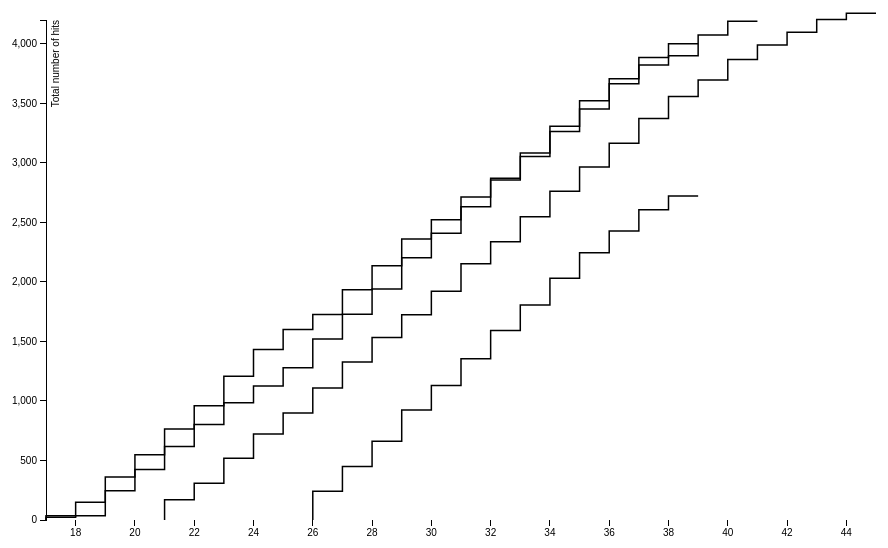
D3 v3 page, settled after 360 driven frames (6 s of simulated time); the page loaded 1 data file(s).


/* setting margin, width and height */
var margin = {top: 20, right: 80, bottom: 30, left: 50},
    width = 960 - margin.left - margin.right,
    height = 550 - margin.top - margin.bottom;

// Scales. Note the inverted domain for the y-scale: bigger is up!
var x = d3.scale.linear()
    .range([0, width]);
var y = d3.scale.linear()
    .range([height, 0]);


// A line generator, for the dark stroke. changed basis from monochrome
// setting up function for drawing step lines
//http://www.dashingd3js.com/svg-paths-and-d3js

var line = d3.svg.line()
    .interpolate("step-before")
    .x(function(d) { return x(d.age); })
    .y(function(d) { return y(d.tot); });

// what does this do?
var color = d3.scale.linear()
    .domain([0, 4])
    .range(["red", "black"]); //d3.scale.category10();


var xAxis = d3.svg.axis()
    .scale(x)
    .orient("bottom");

var yAxis = d3.svg.axis()
    .scale(y)
    .orient("left");


 var svg = d3.select("body").append("svg")
    .attr("width", width + margin.left + margin.right)
    .attr("height", height + margin.top + margin.bottom)
  .append("g")
    .attr("transform", "translate(" + margin.left + "," + margin.top + ")");

d3.tsv("hits-datav3.tsv", function(error, data) {
   color.domain(d3.keys(data[0]).filter(function(key) { return key !== "age"; }));

  // Nest values by symbol.
  var players = d3.nest()
      .key(function(d) { return d.player; })
      .entries(data);

  // Parse ages and numbers. We assume values are sorted by age.
  // Also compute the maximum Tot per player, needed for the y-domain.
  players.forEach(function(s) {
    s.values.forEach(function(d) { d.age = +d.age; d.tot = +d.tot; });
    s.maxTot = d3.max(s.values, function(d) { return d.tot; });
  });
  y.domain ([0, 4200]);
  // Compute the minimum and maximum age across players.
  x.domain([
    d3.min(players, function(s) { return s.values[0].age; }),
    d3.max(players, function(s) { return s.values[s.values.length - 1].age; })
  ]);

// setting up axis
  svg.append("g")
      .attr("class", "x axis")
      .attr("transform", "translate(0," + height + ")")
      .call(xAxis);

  svg.append("g")
      .attr("class", "y axis")
      .call(yAxis)
    .append("text")
      .attr("transform", "rotate(-90)")
      .attr("y", 6)
      .attr("dy", ".71em")
      .style("text-anchor", "end")
      .text("Total number of hits");




var player = svg.selectAll(".player")
      .data(players)
    .enter().append("g")
      .attr("class", "player");


//This is the accessor function we talked about above


  player.append("path")
      .attr("class", "line")
      .attr("d", function(d) { return line(d.values); })

      .style("stroke", function(d) { return color(d.player); });

  player.append("text")
      .datum(function(d) { return {name: d.player, value: d.values[d.values.length - 1]}; })
      .attr("transform", function(d) { return "translate(" + x(d.value.age) + "," + y(d.value.tot) + ")"; })
      .attr("x", 3)
      .attr("dy", ".35em")
      .text(function(d) { return d.player; });



  // Add an SVG element for each player, with the desired dimensions and margin.
/*  var svg = d3.select("body").selectAll("svg")
      .data(players)
    .enter().append("svg:svg")
      .attr("width", width + margin.left + margin.right)
      .attr("height", height + margin.top + margin.bottom)
    .append("svg:g")
      .attr("transform", "translate(" + margin.bottom + "," + margin.top + ")");
*/
  // Add the area path elements. Note: the y-domain is set per element.
  /*svg.append("svg:path")
      .attr("class", "area")
      .attr("d", function(d) { y.domain([0, d.maxTot]); return area(d.values); });
*/
  // Add the line path elements. Note: the y-domain is set per element.
  /*svg.append("svg:path")
      .attr("class", "line")
      .attr("d", function(d) { y.domain([0, d.maxTot]); return line(d.values); });
*/
  // Add a small label for the player name.
 /* svg.append("svg:text")
      .attr("x", width - 6)
      .attr("y", height - 6)
      .attr("text-anchor", "end")
      .text(function(d) { return d.key; });
      */
});

/*
   color.domain(d3.keys(data[0]).filter(function(key) { return key !== "age"; }));

  /* data.forEach(function(d) {
    d.age = parseage(d.age);
  });*/
/*
  var players = color.domain().map(function(name) {
    return {
      name: name,
      values: data.map(function(d) {
        return {age: d.age, hits: d[name]};
      })
    };
  });

  x.domain(d3.extent(data, function(d) { return d.age; }));

  y.domain([0,4300]);*/
  /* y.domain([
    d3.min(hitters, function(c) { return d3.min(c.values, function(v) { return v.hits; }); }),
    d3.max(hitters, function(c) { return d3.max(c.values, function(v) { return v.hits; }); })
  ]); */
/*
  svg.append("g")
      .attr("class", "x axis")
      .attr("transform", "translate(0," + height + ")")
      .call(xAxis);

  svg.append("g")
      .attr("class", "y axis")
      .call(yAxis)
    .append("text")
      .attr("transform", "rotate(-90)")
      .attr("y", 6)
      .attr("dy", ".71em")
      .style("text-anchor", "end")
      .text("Total number of hits");

  var hitter = svg.selectAll(".hitter")
      .data(hitters)
    .enter().append("g")
      .attr("class", "hitter");

  hitter.append("path")
      .attr("class", "line")
      .attr("d", function(d) { return line(d.values); })
      .style("stroke", function(d) { return color(d.name); });

  hitter.append("text")
      .datum(function(d) { return {name: d.name, value: d.values[d.values.length - 1]}; })
      .attr("transform", function(d) { return "translate(" + x(d.value.age) + "," + y(d.value.hits) + ")"; })
      .attr("x", 3)
      .attr("dy", ".35em")
      .text(function(d) { return d.name; });
});
*/


### data: hits-datav3.tsv, 3449 bytes — head not shown